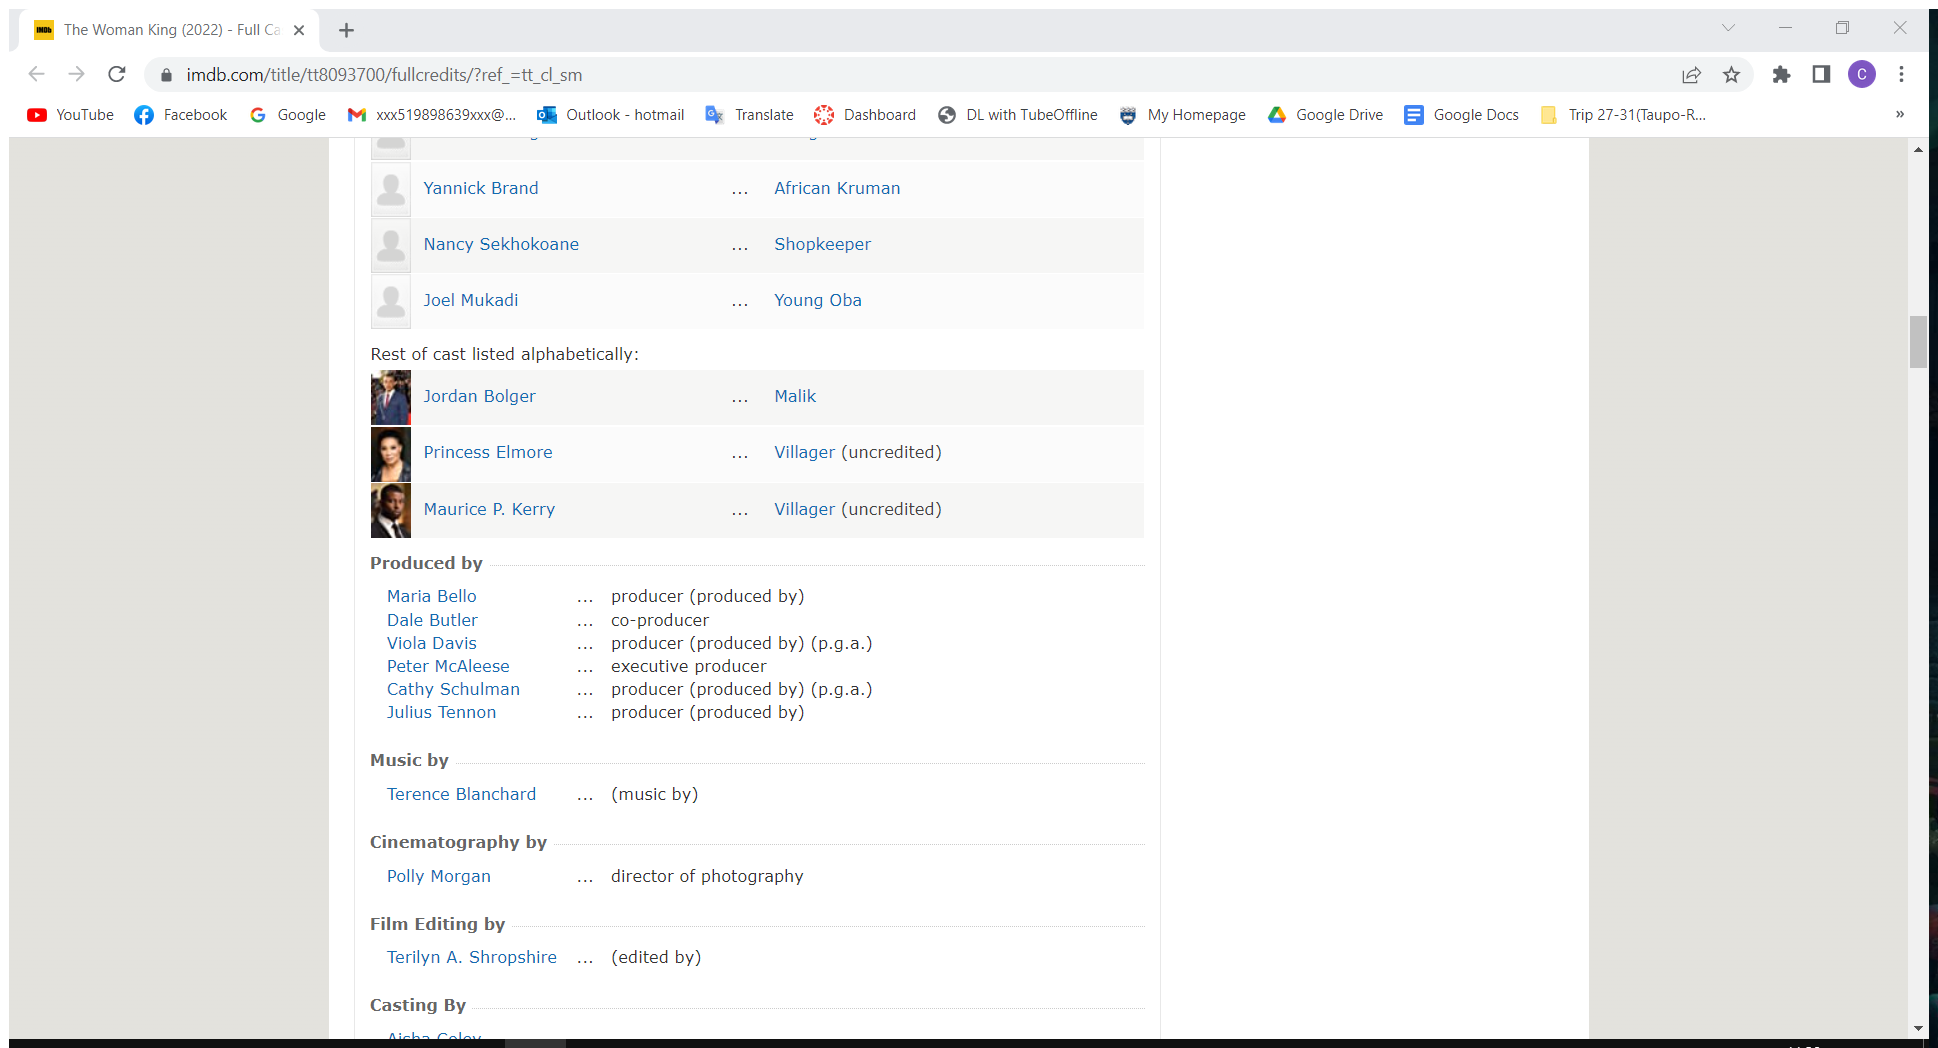
Task: Infosys 300 group project part 1
Workflow: Main

Step 1: Attach Browser 'TheWomanK Page' in window 'The Woman King (2022) - Full Cast & Crew - IMDb' (chrome.exe)

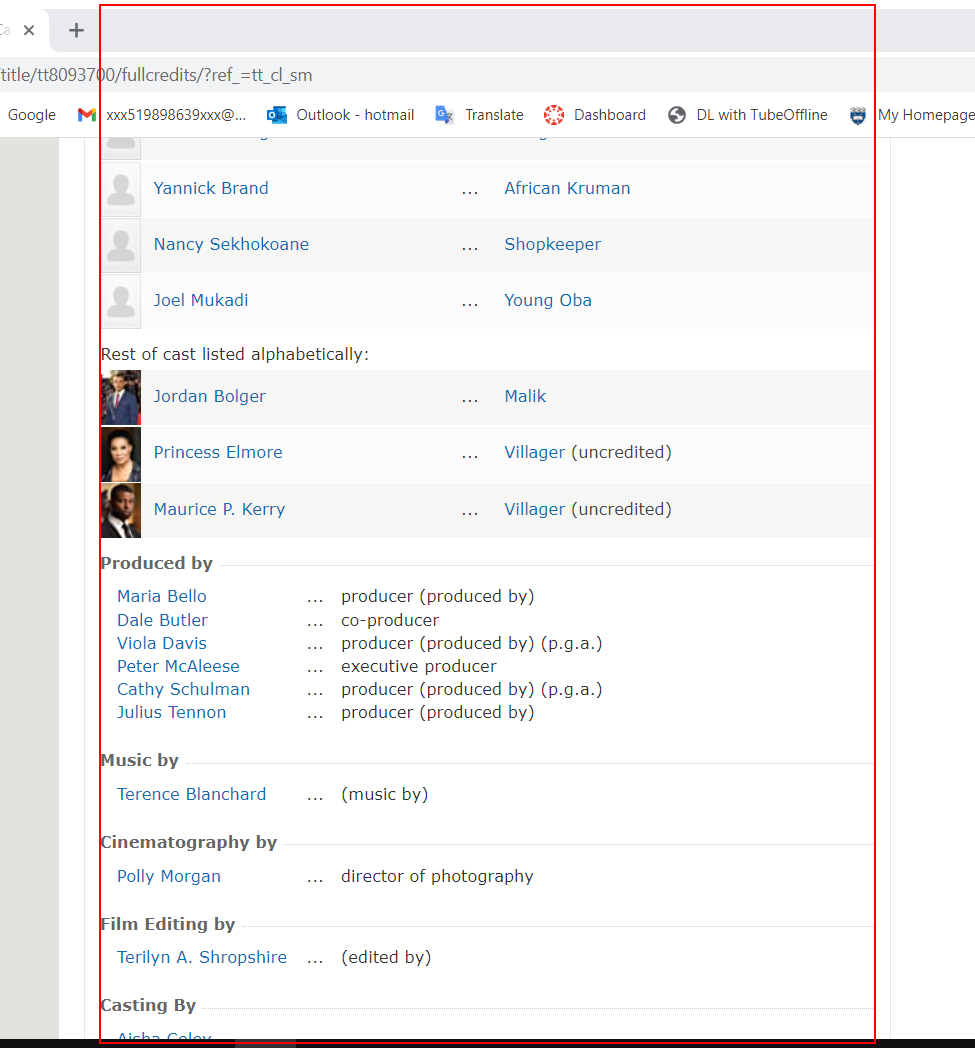
Step 2: get-text from the element 'fullcredits_content'

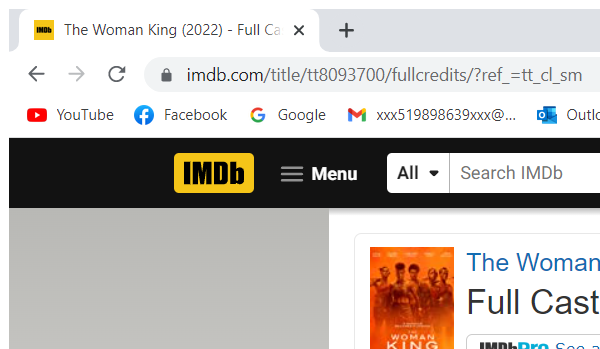
Step 3: Close Window 'chrome.exe The'

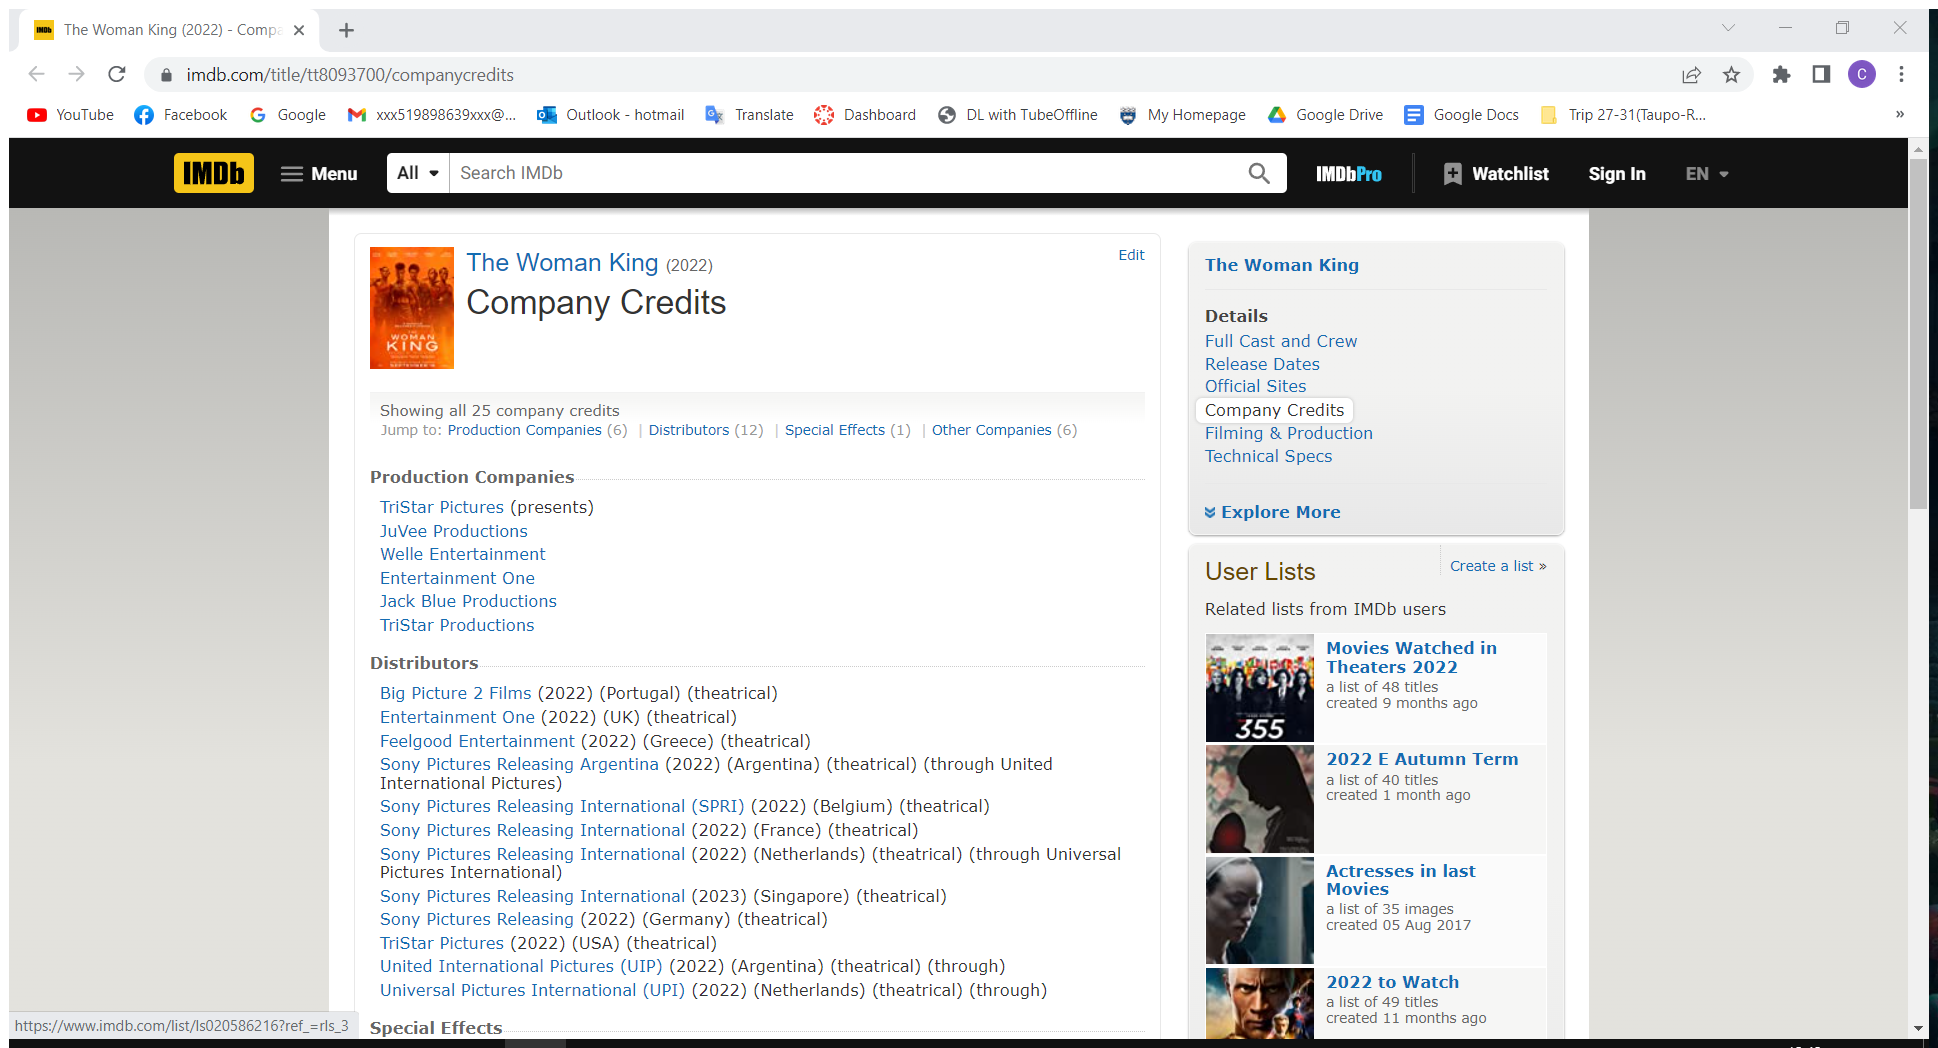
Step 4: Attach Browser 'TheWomanK Page' in window 'The Woman King (2022) - Company credits - IMDb' (chrome.exe)

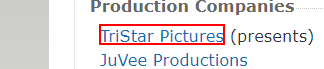
Step 5: get-text from the link 'TriStar Pictures'

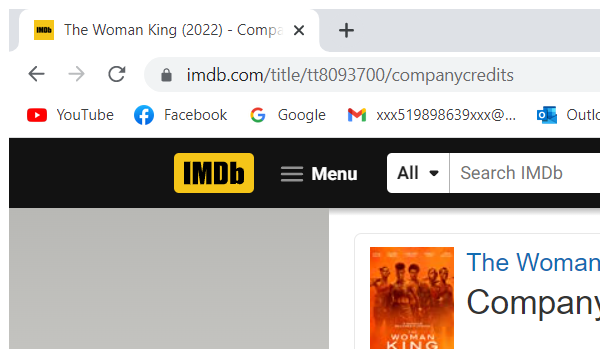
Step 6: Close Window 'chrome.exe The'